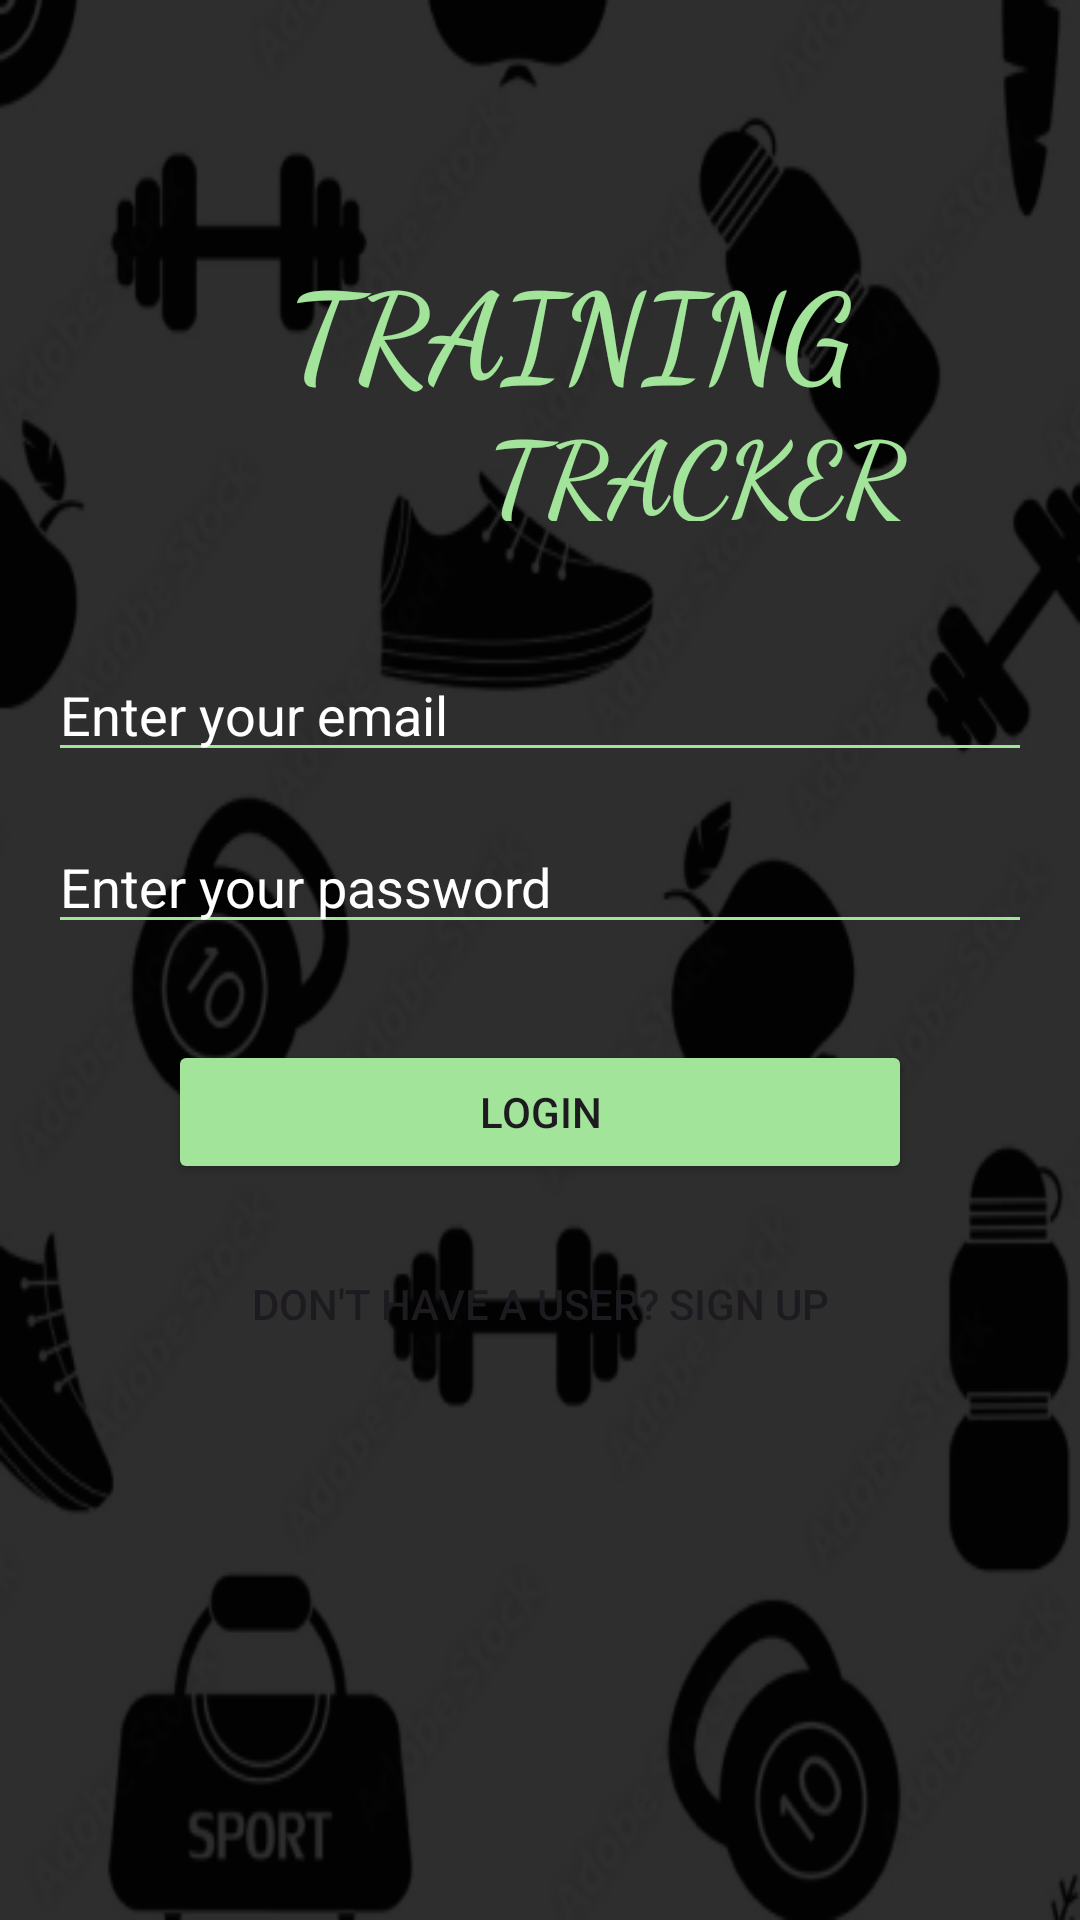

This screen was rendered from an Android layout file. Write that file and the resources it references.
<!-- AndroidManifest.xml: application theme Theme.KotlinFinal -->
<!-- res/layout/fragment_login.xml -->
<?xml version="1.0" encoding="utf-8"?>
<androidx.constraintlayout.widget.ConstraintLayout xmlns:android="http://schemas.android.com/apk/res/android"
    xmlns:app="http://schemas.android.com/apk/res-auto"
    xmlns:tools="http://schemas.android.com/tools"
    android:layout_width="match_parent"
    android:layout_height="match_parent"
    android:padding="16dp"
    android:background="@drawable/background"
    tools:context=".LoginFragment">

    
    <EditText
        android:id="@+id/etEmail"
        android:layout_width="0dp"
        android:layout_height="wrap_content"
        android:layout_marginTop="200dp"
        android:hint="Enter your email"
        android:inputType="textEmailAddress"
        android:textColor="#FFFFFF"
        android:textColorHint="#FFFFFF"
        android:backgroundTint="#A3E49B"
        app:layout_constraintEnd_toEndOf="parent"
        app:layout_constraintStart_toStartOf="parent"
        app:layout_constraintTop_toTopOf="parent"
        app:layout_constraintWidth_default="spread" />

    
    <EditText
        android:id="@+id/etPassword"
        android:layout_width="0dp"
        android:layout_height="wrap_content"
        android:layout_marginTop="16dp"
        android:hint="Enter your password"
        android:textColorHint="#FFFFFF"
        android:inputType="textPassword"
        android:textColor="#FFFFFF"
        android:backgroundTint="#A3E49B"
        app:layout_constraintTop_toBottomOf="@id/etEmail"
        app:layout_constraintStart_toStartOf="parent"
        app:layout_constraintEnd_toEndOf="parent"
        app:layout_constraintWidth_default="spread"/>

    
    <Button
        android:id="@+id/btnLogin"
        android:layout_width="0dp"
        android:layout_height="wrap_content"
        android:layout_marginStart="40dp"
        android:layout_marginTop="32dp"
        android:layout_marginEnd="40dp"
        android:backgroundTint="#A3E49B"
        android:text="Login"
        app:layout_constraintEnd_toEndOf="parent"
        app:layout_constraintStart_toStartOf="parent"
        app:layout_constraintTop_toBottomOf="@id/etPassword"
        app:layout_constraintWidth_default="spread" />

    
    <Button
        android:id="@+id/btnSignUp"
        android:layout_width="0dp"
        android:layout_height="wrap_content"
        android:layout_marginTop="16dp"
        android:text="Don't have a user? Sign up"
        android:background="@android:color/transparent"
        app:layout_constraintTop_toBottomOf="@id/btnLogin"
        app:layout_constraintStart_toStartOf="parent"
        app:layout_constraintEnd_toEndOf="parent"
        app:layout_constraintWidth_default="spread"/>

    <TextView
        android:id="@+id/textView2"
        android:layout_width="195dp"
        android:layout_height="50dp"
        android:layout_marginStart="80dp"
        android:layout_marginTop="68dp"
        android:fontFamily="cursive"
        android:text="TRAINING"
        android:textColor="#A3E49B"
        android:textSize="40sp"
        android:textStyle="bold"
        app:layout_constraintBottom_toTopOf="@+id/textView3"
        app:layout_constraintStart_toStartOf="parent"
        app:layout_constraintTop_toTopOf="parent" />

    <TextView
        android:id="@+id/textView3"
        android:layout_width="140dp"
        android:layout_height="40dp"
        android:layout_marginStart="180dp"
        android:layout_marginTop="2dp"
        android:layout_marginEnd="75dp"
        android:layout_marginBottom="45dp"
        android:fontFamily="cursive"
        android:text="TRACKER"
        android:textColor="#A3E49B"
        android:textSize="34sp"
        android:textStyle="bold"
        app:layout_constraintBottom_toTopOf="@+id/etEmail"
        app:layout_constraintEnd_toEndOf="parent"
        app:layout_constraintStart_toStartOf="parent"
        app:layout_constraintTop_toBottomOf="@+id/textView2" />

</androidx.constraintlayout.widget.ConstraintLayout>
<!-- resources referenced by this layout -->
<resources>
  <!-- drawable background: png bitmap (drawable, 55130 bytes) -->
  <style name="Theme.KotlinFinal" parent="Base.Theme.KotlinFinal" />
  <style name="Base.Theme.KotlinFinal" parent="Theme.Material3.DayNight.NoActionBar">
          
          
      </style>
</resources>
